Run: headless pygame with SDL's dummy video driver; simulated clock (each Clock.tick advances the game by its frame time, no real sleeping); random seed 0; keys injected as events and as key.get_pressed() state; no mouse input.
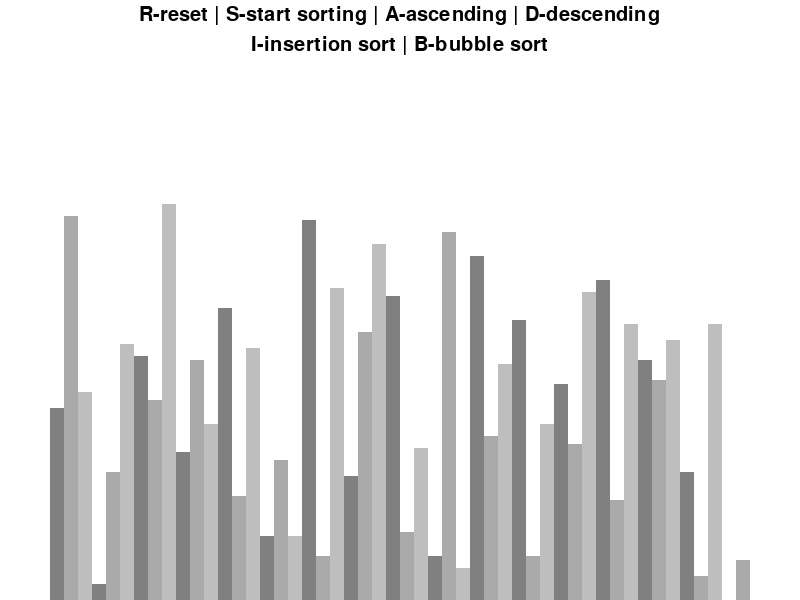
Frame 1 of 4 · flips 1–60 · no input
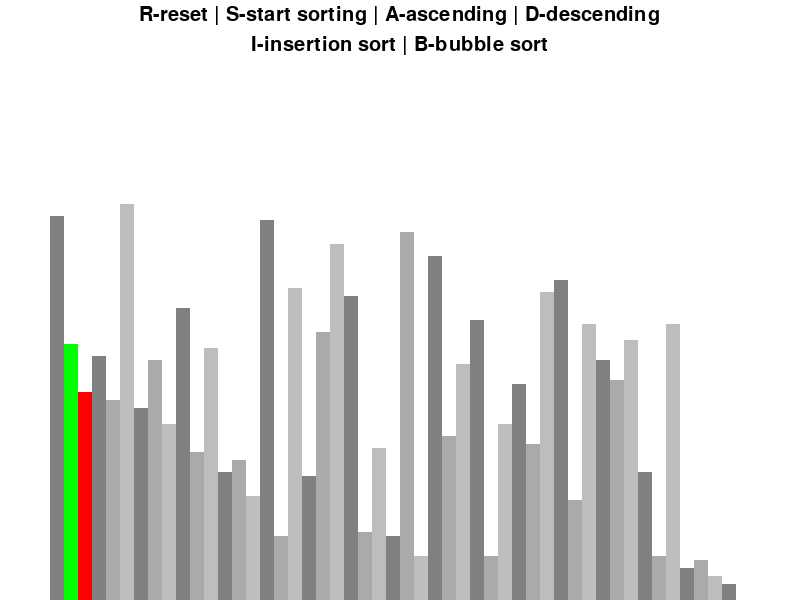
Frame 2 of 4 · flips 61–180 · tapped SPACE, RETURN · held RIGHT (→), D
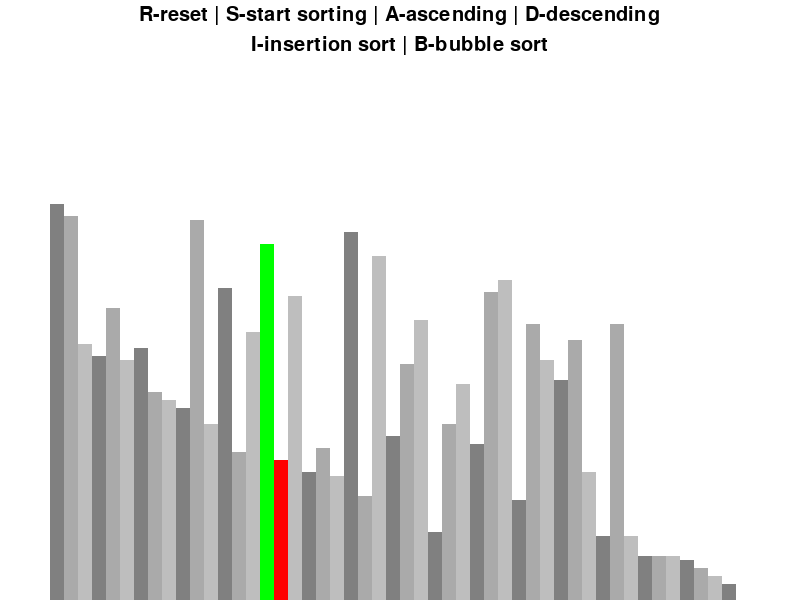
Frame 3 of 4 · flips 181–300 · held DOWN (↓), S
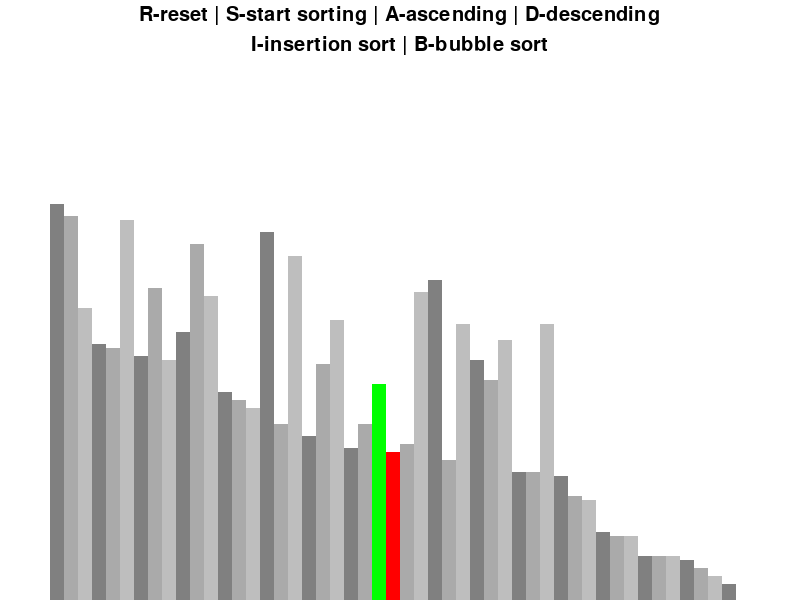
Frame 4 of 4 · flips 301–420 · held LEFT (←), A, UP (↑), W

The pygame program that drew these frames:

import math
import pygame
import random

pygame.init()

class DrawInfo:
    BLACK = 0, 0, 0
    WHITE = 255, 255, 255
    GREEN = 0, 255, 0
    RED = 255, 0, 0
    BG_COLOR = WHITE

    GRADIENTS = [
        (128, 128, 128),
        (170,170,170),
        (190,190,190)
    ]

    FONT = pygame.font.SysFont('comicsans', 30)
    LGFONT = pygame.font.SysFont('comicsans', 40)
    sidePad = 100
    topPad = 150

    def __init__(self, width, height, lst):
        self.width = width
        self.height = height

        self.window = pygame.display.set_mode((width, height))
        pygame.display.set_caption("Sorting Algorithm Visual")
        self.set_list(lst)

    def set_list(self, lst):
        self.lst = lst
        self.minVal = min(lst)
        self.maxVal = max(lst)

        self.blockWidth = round((self.width - self.sidePad) / len(lst))
        self.blockHeight = math.floor((self.height - self.topPad) / (self.maxVal - self.minVal))
        self.startX = self.sidePad // 2

def draw(drawInfo):
    drawInfo.window.fill(drawInfo.BG_COLOR)

    controls = drawInfo.FONT.render("R-reset | S-start sorting | A-ascending | D-descending", 1, drawInfo.BLACK)
    drawInfo.window.blit(controls, (drawInfo.width/2 - controls.get_width()/2, 5))

    sorts = drawInfo.FONT.render("I-insertion sort | B-bubble sort", 1, drawInfo.BLACK)
    drawInfo.window.blit(sorts, (drawInfo.width / 2 - sorts.get_width() / 2, 35))

    drawList(drawInfo)

    pygame.display.update()

def drawList(drawInfo, colorPositions={}, clearBG = False):
    lst = drawInfo.lst

    if clearBG:
        clearRect = (drawInfo.sidePad // 2, drawInfo.topPad,
                     drawInfo.width-drawInfo.sidePad, drawInfo.height-drawInfo.topPad)
        pygame.draw.rect(drawInfo.window, drawInfo.BG_COLOR, clearRect)

    for i,val in enumerate(lst):
        x = drawInfo.startX + i * drawInfo.blockWidth
        y = drawInfo.height - (val - drawInfo.minVal) * drawInfo.blockHeight

        color = drawInfo.GRADIENTS[i % 3]

        if i in colorPositions:
            color = colorPositions[i]

        pygame.draw.rect(drawInfo.window, color, (x, y, drawInfo.blockWidth, drawInfo.height))

    if clearBG:
        pygame.display.update()



def generateStartingList(k, minVal, maxVal):
    lst = []
    for _ in range(k):
        val = random.randint(minVal, maxVal)
        lst.append(val)
    return lst

def bubbleSort(drawInfo, ascending = True):
    lst = drawInfo.lst

    for i in range(len(lst) - 1):
        for j in range(len(lst) - 1 - i):
            num1 = lst[j]
            num2 = lst[j+1]

            if (num1 > num2 and ascending) or (num1 < num2 and not ascending):
                lst[j], lst[j+1] = lst[j+1], lst[j]
                drawList(drawInfo, {j:drawInfo.GREEN, j+1:drawInfo.RED}, True)
                yield True
    return lst

def main():
    run = True
    clock = pygame.time.Clock()

    k = 50
    minVal = 0
    maxVal = 100

    lst = generateStartingList(k, minVal, maxVal)
    drawInfo = DrawInfo(800, 600, lst)
    sorting = False
    ascending = True

    sortingAlg = bubbleSort
    sortingAlgName = 'Bubble Sort'
    sortingAlgGen = None


    while run:
        clock.tick(60)
        if sorting:
            try:
                next(sortingAlgGen)
            except StopIteration:
                sorting = False
        else:
            draw(drawInfo)

        for event in pygame.event.get():
            if event.type == pygame.QUIT:
                run = False
            if event.type != pygame.KEYDOWN:
                continue
            if event.key == pygame.K_r:
                lst = generateStartingList(k, minVal, maxVal)
                drawInfo.set_list(lst)
                sorting == False
            elif event.key == pygame.K_SPACE and sorting == False:
                sorting = True
                sortingAlgGen = sortingAlg(drawInfo, ascending)
            elif event.key == pygame.K_a and not sorting:
                ascending = True
            elif event.key == pygame.K_d and not sorting:
                ascending = False

    pygame.quit()

if __name__ == "__main__":
    main()
